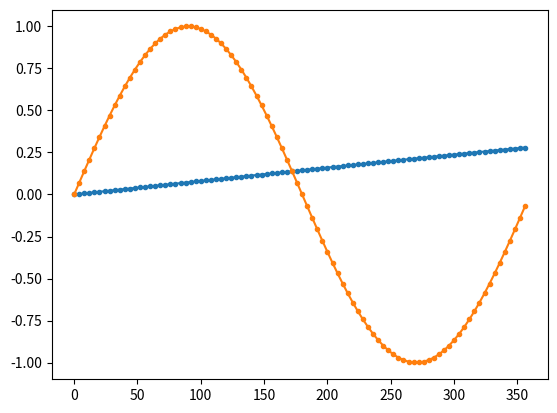

Recreate this plot in Python.
# 20/9/2023
# This is practice database 1 (Learn to replicate a sine wave with one input)

''' Plan:
Create the framework for the neural network (layers and functions)
Implement Forward Propagation
Implement backward propagation
Create database of inputs and outputs from a calculator, then feed through the network until the network is more accurate
Save the neural network values for each weight and bias so to accurately calculate sine values to an accurate number of sig figs
'''

import numpy as np
import math
import matplotlib.pyplot as plt

# Generate a set of randomly generated floats between 0 and 360, with their correct sin equivalents
class Data_Set:
    def __init__(self, size):
        # Generate inputs
        input_data = []
        for x in range(0, size):
            input_data.append(np.random.uniform(0, 360))
        self.data = input_data
        # Generate correct answers
        correct_answers = []
        for num in input_data:
            correct_answers.append(math.sin(np.deg2rad(num)))
        self.answers = correct_answers

# This class will be used for generating each layer with weights and biases
class Layer_Dense:
    def __init__(self, n_inputs, n_neurons):
        self.weights = 0.10 * np.random.randn(n_inputs, n_neurons)
        self.biases = np.zeros((1, n_neurons))
    def forward(self, input_neuron_array):
        self.output = np.dot(input_neuron_array, self.weights) + self.biases

# These are the functions used:
# ReLU:
class ReLU:
    def calculate(self, input_neuron_array):
        self.output = np.maximum(0, input_neuron_array)

# Activation function for output neurons:
class OutputFunction:
    def calculate(self, input_neuron):
        # Tanh is used to squeeze the output between -1 and 1
        self.output = np.tanh(input_neuron)

# Loss function:
class SquareOfSubtractedValues:
    def calculate(self, input_neuron, correct_answer):
        return ((correct_answer - input_neuron)** 2)

def init_parameters():
    # Declaring the layers and activations for each layer
    dense1 = Layer_Dense(1, 8)
    activation1 = ReLU()

    dense2 = Layer_Dense(8, 8)
    activation2 = ReLU()

    dense3 = Layer_Dense(8, 1)
    activation3 = OutputFunction()

    loss_function = SquareOfSubtractedValues()
    return dense1, dense2, dense3, activation1, activation2, activation3, loss_function

def forward_prop(X, RX, L1, L2, L3, A1, A2, A3, FL):
    #Running a forward pass
    L1.forward(X) # Calculates the values for the 8 neurons by multiplying X by weights and adding bias
    A1.calculate(L1.output)

    L2.forward(A1.output)
    A2.calculate(L2.output)

    L3.forward(A2.output)
    A3.calculate(L3.output)

    # RX is the actual value of X
    loss = FL.calculate(A3.output, RX)

    #print("Output: ", A3.output)
    #print("Loss: ", loss)
    return A3.output

def display_whole_network(L1, L2, L3):
    
    whole_network = []
    
    for weight_array in L1.weights:
        for weight in weight_array:
            whole_network.append(weight)
    for bias_array in L1.biases:
        for bias in bias_array:
            whole_network.append(bias)
        
    for weight_array in L2.weights:
        for weight in weight_array:
            whole_network.append(weight)
    for bias_array in L2.biases:
        for bias in bias_array:
            whole_network.append(bias)
        
    for weight_array in L3.weights:
        for weight in weight_array:
            whole_network.append(weight)
    for bias_array in L3.biases:
        for bias in bias_array:
            whole_network.append(bias)
        
    for value in whole_network:
        print(value)

    print("Size of whole network array: ", len(whole_network))
'''
def calculate_negative_gradient(L1, L2, L3, A3, correct_answer):
    negative_gradient = []
        for (neuron in L3[1])
'''
# Executing a run
parameters = init_parameters()

dataset1 = Data_Set(3)


'''
for x in range(0, 3):
    input_value = dataset1.data[x]

    print("Run: ", x+1)
    print('Input: ', input_value,', Correct Answer: ', dataset1.answers[x])

    forward_prop(input_value, dataset1.answers[x], parameters[0], parameters[1], parameters[2], parameters[3], parameters[4], parameters[5], parameters[6])

'''

#display_whole_network(parameters[0], parameters[1], parameters[2])
#calculate_negative_gradient(parameters[0], parameters[1], parameters[2], parameters[5], 6)


# Test the data structure
xValues = []
yValues = []
trueyValues = []

for x in range(0, 360, 4):
    y = forward_prop(x, 0, parameters[0], parameters[1], parameters[2], parameters[3], parameters[4], parameters[5], parameters[6])
    
    trueyValues.append(math.sin(np.deg2rad(x)))
    yValues.append(y[0,0])
    xValues.append(x)
    print("calculated y coord: ", y)

plt.plot(xValues, yValues, marker = 'o', ms = 3)
plt.plot(xValues, trueyValues, marker = 'o', ms = 3)
plt.show()






